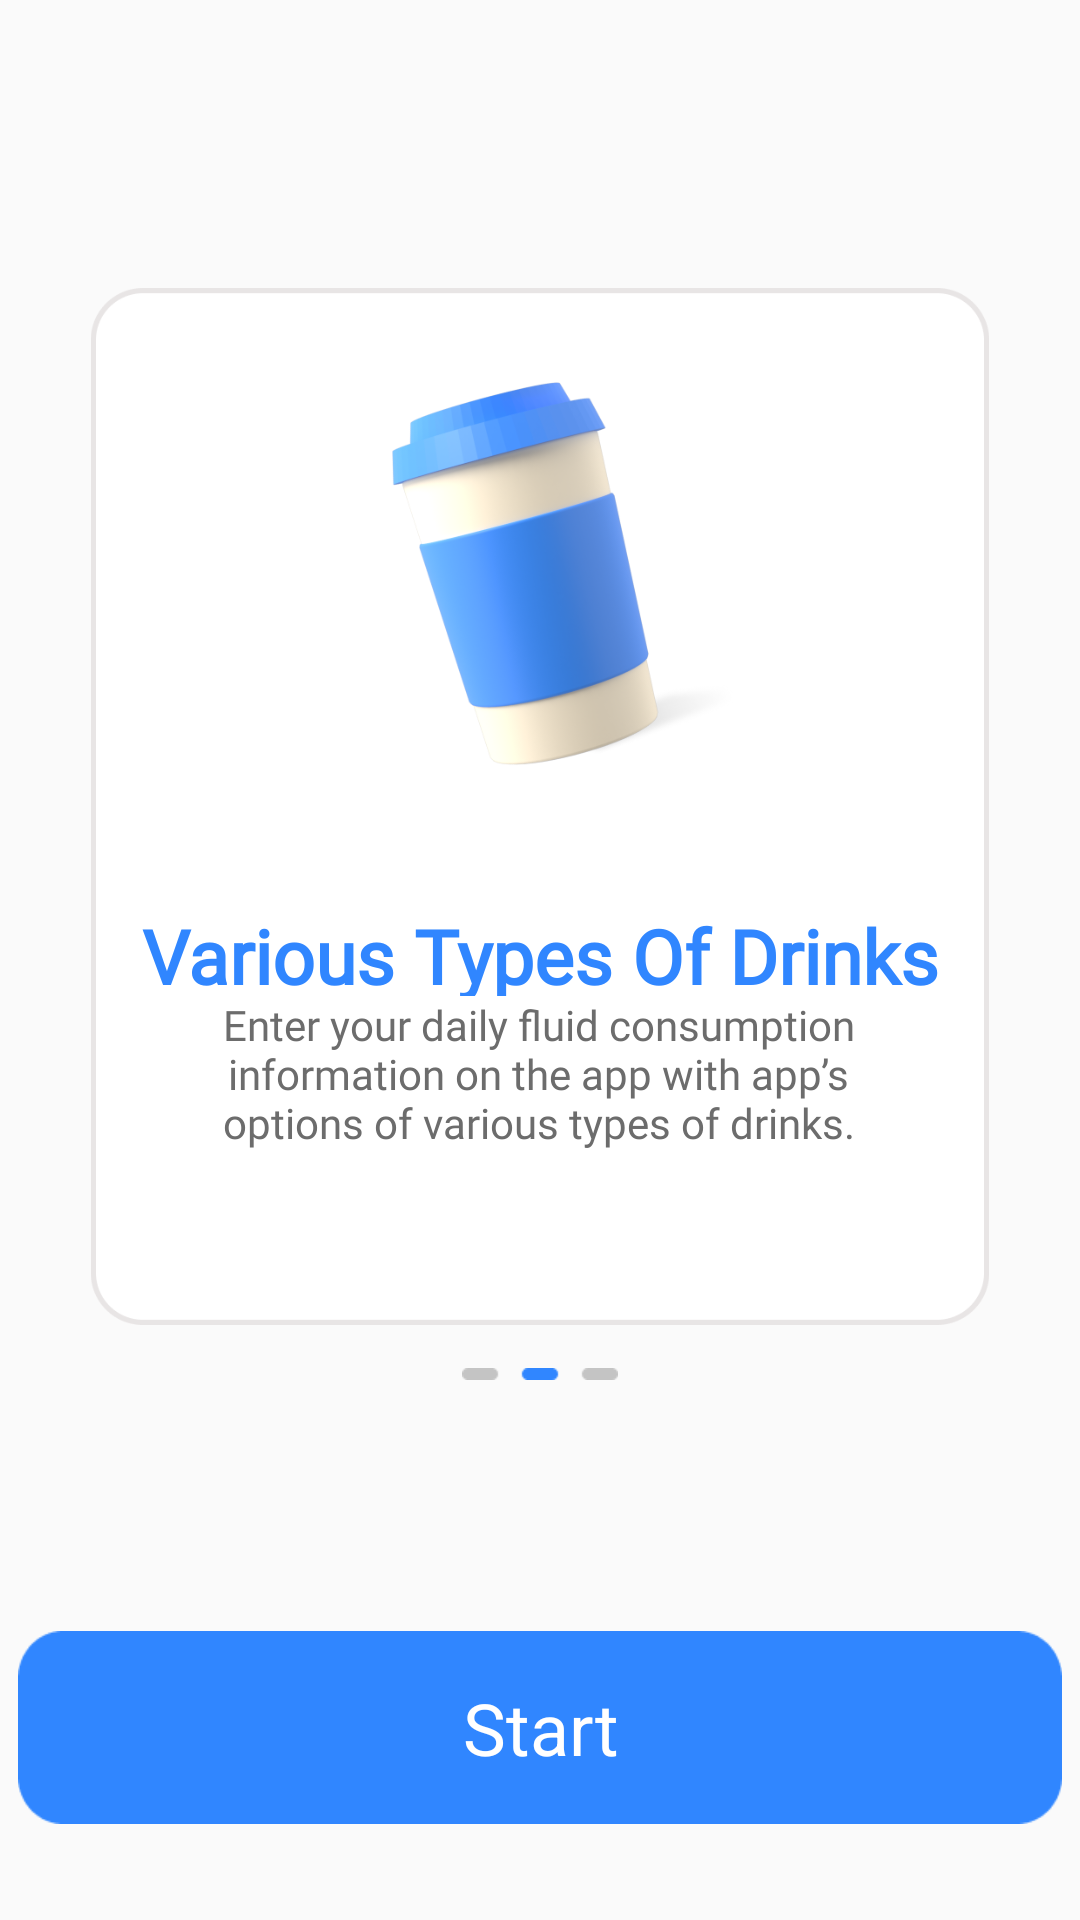

Write the Android layout XML for this screen, with the resource values it uses.
<!-- AndroidManifest.xml: application theme Theme.WaterReminder -->
<!-- res/layout/fragment_drink_onboarding.xml -->
<?xml version="1.0" encoding="utf-8"?>
<androidx.constraintlayout.widget.ConstraintLayout xmlns:android="http://schemas.android.com/apk/res/android"
    xmlns:app="http://schemas.android.com/apk/res-auto"
    xmlns:tools="http://schemas.android.com/tools"
    android:layout_width="match_parent"
    android:layout_height="match_parent"
    tools:context="com.example.waterreminder.fragments.onboarding.DrinkOnboardingFragment">

    <ImageView
        android:id="@+id/imageView12"
        android:layout_width="wrap_content"
        android:layout_height="0dp"
        android:src="@drawable/img_onboarding2"
        app:layout_constraintBottom_toTopOf="@+id/guideline11"
        app:layout_constraintEnd_toEndOf="parent"
        app:layout_constraintStart_toStartOf="parent"
        app:layout_constraintTop_toTopOf="@+id/guideline10" />

    <TextView
        android:id="@+id/textView20"
        android:layout_width="wrap_content"
        android:layout_height="0dp"
        android:fontFamily="@font/poppins"
        android:text="Various Types Of Drinks"
        android:textColor="@color/mainBlue"
        android:textSize="25sp"
        android:textStyle="bold"
        app:layout_constraintBottom_toTopOf="@+id/guideline55"
        app:layout_constraintEnd_toEndOf="@+id/imageView12"
        app:layout_constraintStart_toStartOf="@+id/imageView12"
        app:layout_constraintTop_toTopOf="@+id/guideline44" />

    <TextView
        android:id="@+id/textView21"
        android:layout_width="215dp"
        android:layout_height="0dp"
        android:fontFamily="@font/poppins"
        android:text="Enter your daily fluid consumption information on the app with app’s options of various types of drinks."
        android:textAlignment="center"
        android:textColor="@color/maingrey"
        app:layout_constraintBottom_toTopOf="@+id/guideline54"
        app:layout_constraintEnd_toEndOf="@+id/imageView12"
        app:layout_constraintHorizontal_bias="0.496"
        app:layout_constraintStart_toStartOf="@+id/imageView12"
        app:layout_constraintTop_toTopOf="@+id/guideline55" />

    <androidx.constraintlayout.widget.Guideline
        android:id="@+id/guideline10"
        android:layout_width="wrap_content"
        android:layout_height="wrap_content"
        android:orientation="horizontal"
        app:layout_constraintGuide_percent="0.15" />

    <androidx.constraintlayout.widget.Guideline
        android:id="@+id/guideline11"
        android:layout_width="wrap_content"
        android:layout_height="wrap_content"
        android:orientation="horizontal"
        app:layout_constraintGuide_percent="0.69" />

    <ImageView
        android:id="@+id/imageView13"
        android:layout_width="wrap_content"
        android:layout_height="wrap_content"
        android:src="@drawable/secondslider2__1_"
        app:layout_constraintBottom_toTopOf="@+id/guideline110"
        app:layout_constraintEnd_toEndOf="parent"
        app:layout_constraintStart_toStartOf="parent"
        app:layout_constraintTop_toTopOf="@+id/guideline105" />

    <TextView
        android:id="@+id/startTV2"
        android:layout_width="wrap_content"
        android:layout_height="wrap_content"
        android:background="@drawable/buttonrectangle_1__1_"
        android:padding="16dp"
        android:text="Start"
        android:textAlignment="center"
        android:textColor="@color/white"
        android:textSize="24sp"
        app:layout_constraintBottom_toTopOf="@+id/guideline12"
        app:layout_constraintEnd_toEndOf="parent"
        app:layout_constraintStart_toStartOf="parent"
        app:layout_constraintTop_toTopOf="@+id/guideline99" />

    <androidx.constraintlayout.widget.Guideline
        android:id="@+id/guideline12"
        android:layout_width="wrap_content"
        android:layout_height="wrap_content"
        android:orientation="horizontal"
        app:layout_constraintGuide_percent="0.94" />

    <androidx.constraintlayout.widget.Guideline
        android:id="@+id/guideline44"
        android:layout_width="wrap_content"
        android:layout_height="wrap_content"
        android:orientation="horizontal"
        app:layout_constraintGuide_percent="0.47138047" />

    <androidx.constraintlayout.widget.Guideline
        android:id="@+id/guideline54"
        android:layout_width="wrap_content"
        android:layout_height="wrap_content"
        android:orientation="horizontal"
        app:layout_constraintGuide_percent="0.6296296" />

    <androidx.constraintlayout.widget.Guideline
        android:id="@+id/guideline55"
        android:layout_width="wrap_content"
        android:layout_height="wrap_content"
        android:orientation="horizontal"
        app:layout_constraintGuide_percent="0.5185185" />

    <androidx.constraintlayout.widget.Guideline
        android:id="@+id/guideline99"
        android:layout_width="wrap_content"
        android:layout_height="wrap_content"
        android:orientation="horizontal"
        app:layout_constraintGuide_percent="0.859" />

    <androidx.constraintlayout.widget.Guideline
        android:id="@+id/guideline105"
        android:layout_width="wrap_content"
        android:layout_height="wrap_content"
        android:orientation="horizontal"
        app:layout_constraintGuide_percent="0.71268237" />

    <androidx.constraintlayout.widget.Guideline
        android:id="@+id/guideline110"
        android:layout_width="wrap_content"
        android:layout_height="wrap_content"
        android:orientation="horizontal"
        app:layout_constraintGuide_percent="0.7181717" />
</androidx.constraintlayout.widget.ConstraintLayout>
<!-- resources referenced by this layout -->
<resources>
  <color name="mainBlue">#3086FF</color>
  <color name="maingrey">#6C6C6C</color>
  <color name="white">#FFFFFFFF</color>
  <!-- drawable buttonrectangle_1__1_: png bitmap (drawable-xhdpi, 1562 bytes) -->
  <!-- drawable img_onboarding2: png bitmap (drawable, 16727 bytes) -->
  <!-- drawable secondslider2__1_: png bitmap (drawable-xhdpi, 343 bytes) -->
  <style name="Theme.WaterReminder" parent="Theme.AppCompat.Light.NoActionBar">
          
          <item name="colorPrimary">@color/purple_500</item>
          <item name="colorPrimaryVariant">@color/purple_700</item>
          <item name="colorOnPrimary">@color/white</item>
          
          <item name="colorSecondary">@color/teal_200</item>
          <item name="colorSecondaryVariant">@color/teal_700</item>
          <item name="colorOnSecondary">@color/black</item>
          
          <item name="android:statusBarColor">?attr/colorPrimaryVariant</item>
          
      </style>
  <color name="purple_500">#FF6200EE</color>
  <color name="purple_700">#FF3700B3</color>
  <color name="teal_200">#FF03DAC5</color>
  <color name="teal_700">#FF018786</color>
  <color name="black">#FF000000</color>
</resources>
